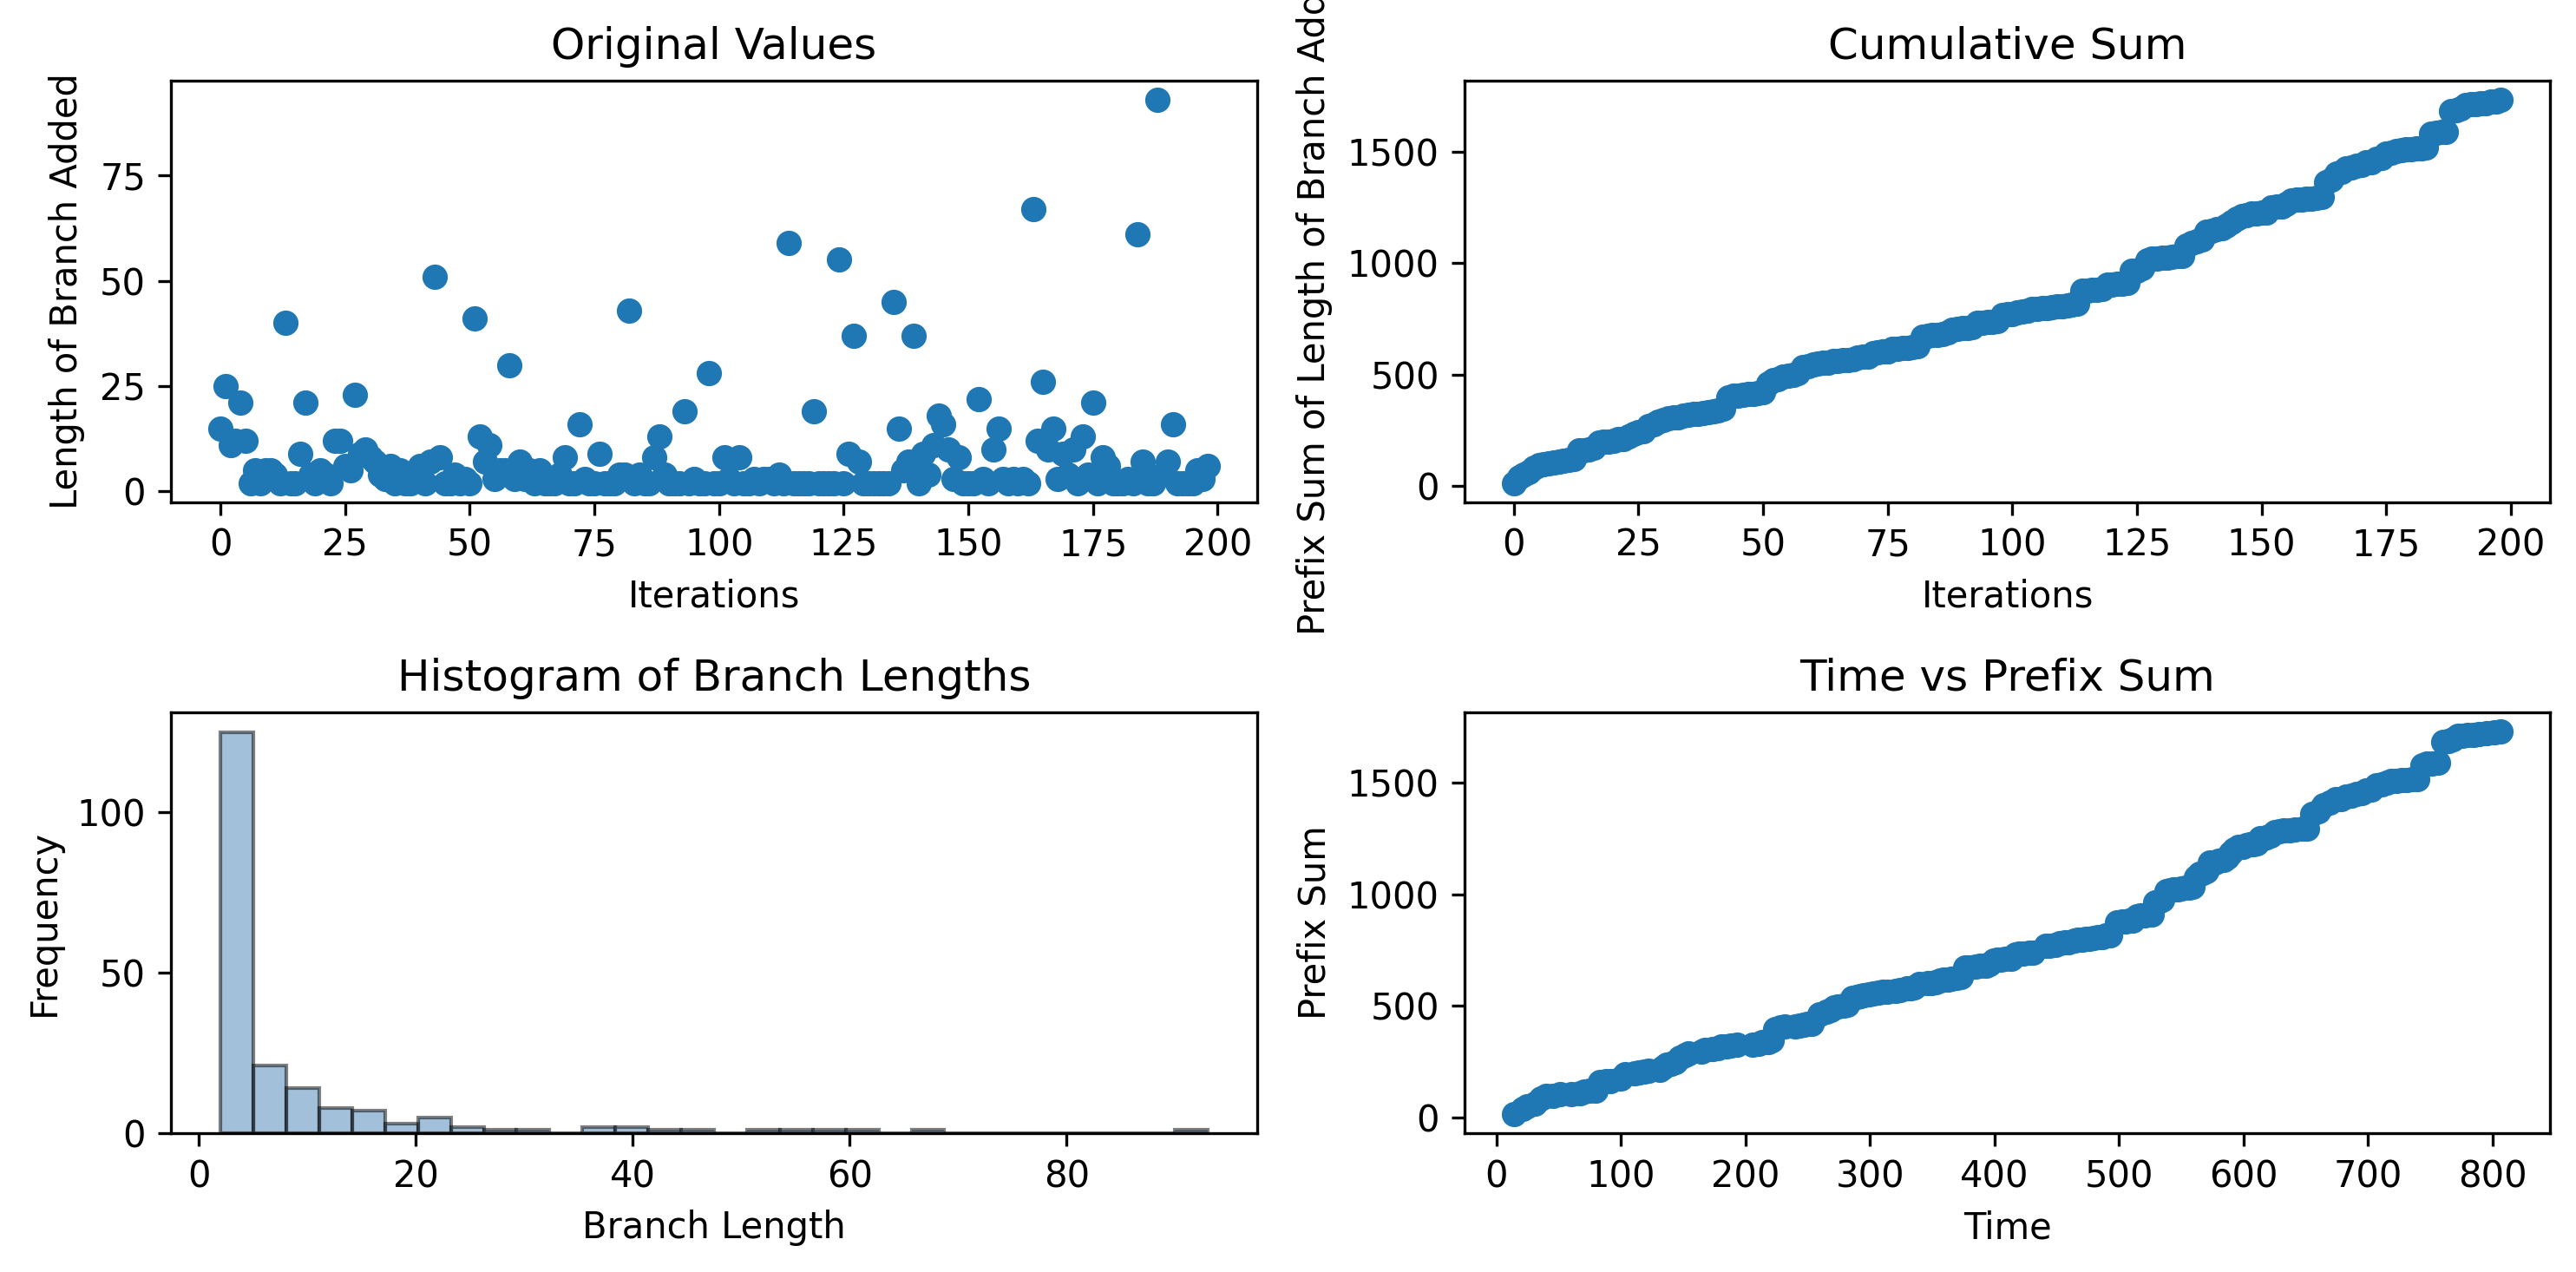

The file beside this chart, header and first rows:
15, 25, 11, 12, 21, 12, 2, 5, 2, 5, 5, 4, 2, 40, 2, 2, 9, 21, 4, 2, 5, 4, 2, 12
14.09, 20.84, 24.52, 31.18, 35.57, 39.64, 45.51, 51.32, 60.46, 67.13, 70.79, 75.01, 79.57, 83.04, 88.18, 91.36, 100.2, 103.7, 110.9, 114.3, 118.4, 122.2, 131.3, 134.1
